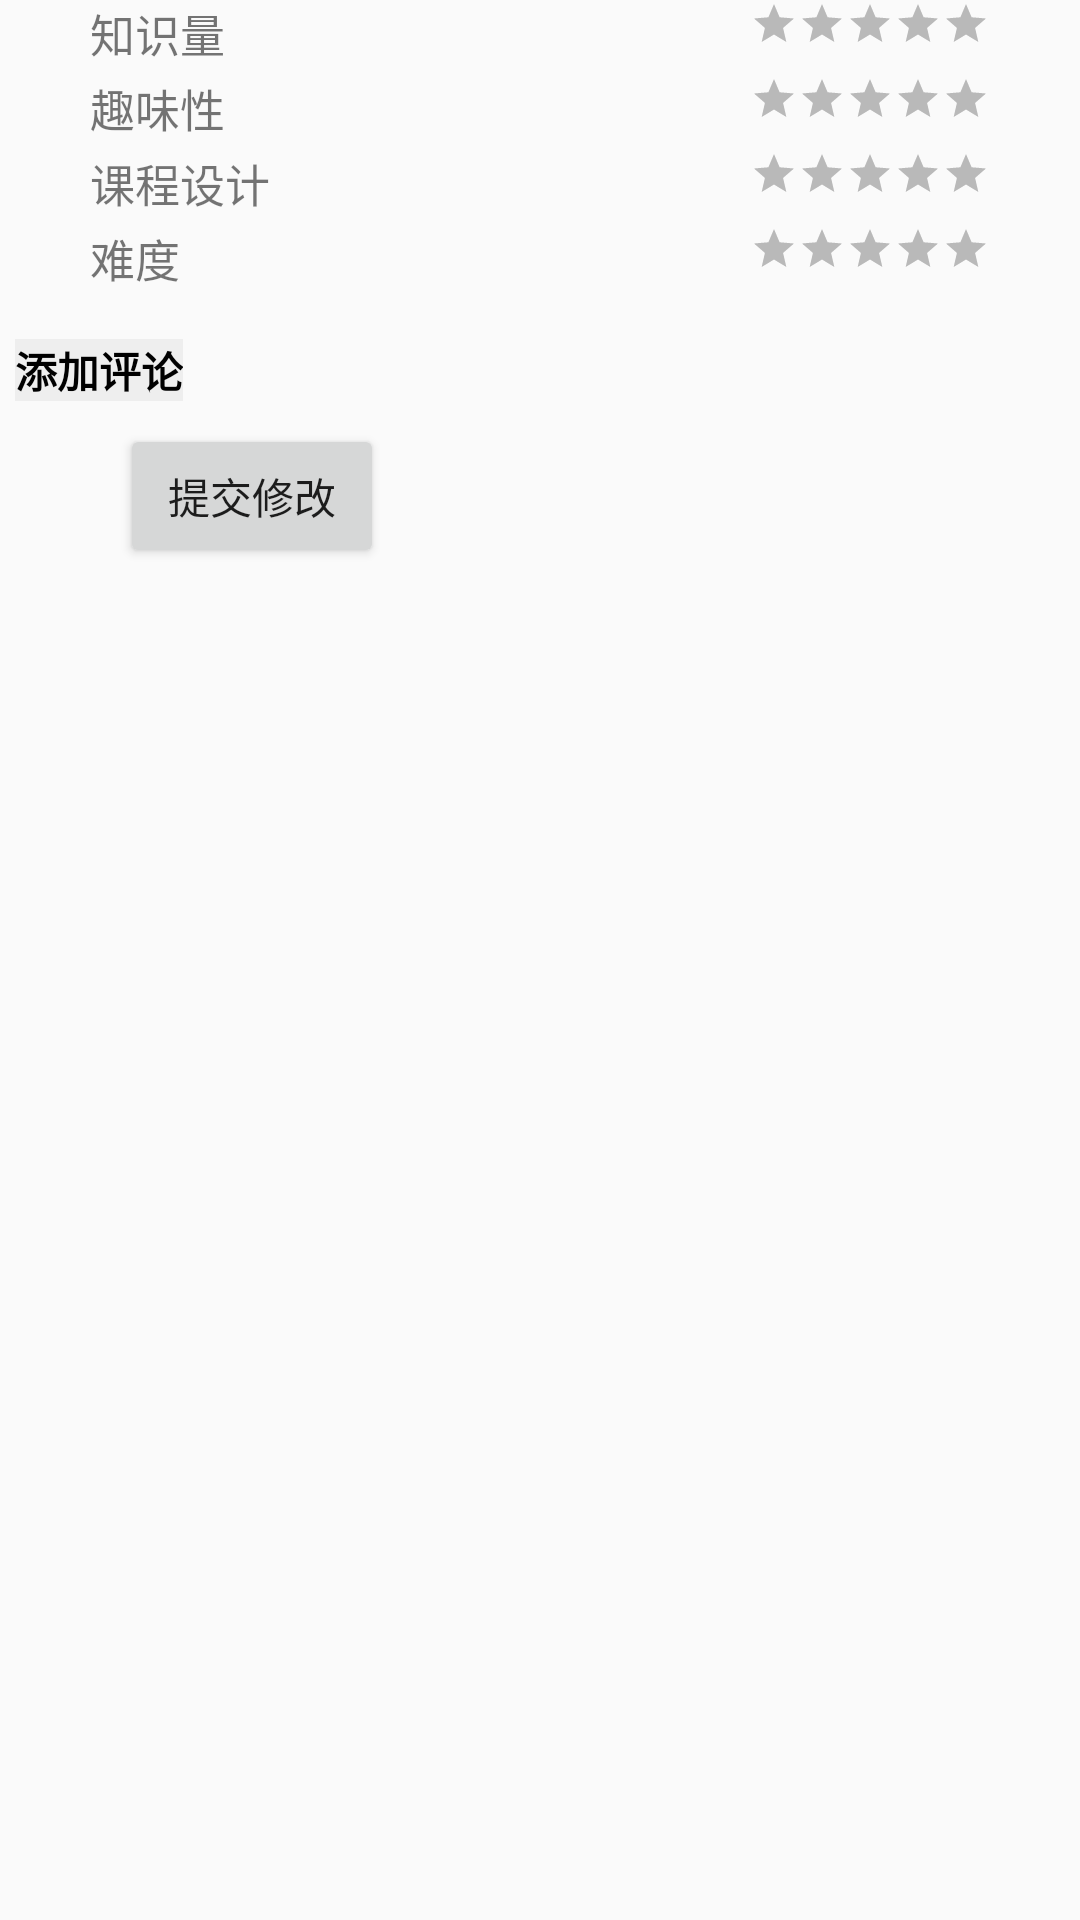

Android layout source for this screen:
<!-- AndroidManifest.xml: application theme Theme.AppCompat.Light.NoActionBar -->
<!-- res/layout/course_recommend_layout.xml -->
<?xml version="1.0" encoding="utf-8"?>
<ScrollView xmlns:android="http://schemas.android.com/apk/res/android"
    android:layout_width="wrap_content"
    android:layout_height="wrap_content">
<LinearLayout
    android:layout_width="match_parent"
    android:layout_height="match_parent"
    android:orientation="vertical">




    <RelativeLayout
        android:layout_width="match_parent"
        android:layout_height="wrap_content"
        android:paddingLeft="30dp"
        android:paddingRight="30dp">

        <TextView
            android:id="@+id/knowledge"
            android:layout_width="wrap_content"
            android:layout_height="wrap_content"
            android:textSize="15dp"
            android:text="知识量"/>
        <RatingBar
            android:id="@+id/ratingbar1"
            style="@style/foodRatingBar"
            android:layout_width="wrap_content"
            android:layout_height="wrap_content"
            android:layout_alignParentRight="true"
            android:isIndicator="false"
            />
    </RelativeLayout>
    <RelativeLayout
        android:layout_width="wrap_content"
        android:layout_height="wrap_content"
        android:paddingLeft="30dp"
        android:paddingRight="30dp">
        <TextView
            android:id="@+id/fun"
            android:layout_width="wrap_content"
            android:layout_height="wrap_content"
            android:textSize="15dp"
            android:text="趣味性"
            />
            <RatingBar
style="@style/foodRatingBar"
                android:id="@+id/ratingbar2"
                android:layout_width="wrap_content"
                android:layout_height="wrap_content"
                android:isIndicator="false"
                android:layout_alignParentRight="true"/>
    </RelativeLayout>
    <RelativeLayout
        android:layout_width="wrap_content"
        android:layout_height="wrap_content"
        android:paddingLeft="30dp"
        android:paddingRight="30dp">
        <TextView
            android:id="@+id/desigh"
            android:layout_width="wrap_content"
            android:layout_height="wrap_content"
            android:textSize="15dp"
            android:text="课程设计"
            />
        <RatingBar
            style="@style/foodRatingBar"
            android:id="@+id/ratingbar3"
            android:layout_width="wrap_content"
            android:layout_height="wrap_content"
            android:isIndicator="false"
            android:layout_alignParentRight="true"/>
    </RelativeLayout>
    <RelativeLayout
        android:layout_width="wrap_content"
        android:layout_height="wrap_content"
        android:paddingLeft="30dp"
        android:paddingRight="30dp">
        <TextView
            android:id="@+id/hardness"
            android:layout_width="wrap_content"
            android:layout_height="wrap_content"
            android:textSize="15dp"
            android:text="难度"
            />
        <RatingBar
            style="@style/foodRatingBar"
            android:id="@+id/ratingbar4"
            android:layout_width="wrap_content"
            android:layout_height="wrap_content"
            android:layout_alignParentRight="true"
            android:isIndicator="false"
            />
    </RelativeLayout>
    <LinearLayout
        android:layout_width="fill_parent"
        android:layout_height="wrap_content">
    <TextView
        android:id="@+id/ping"
        android:layout_width="wrap_content"
        android:layout_height="wrap_content"
        android:text="添加评论"

        android:layout_marginLeft="5dp"
        android:textStyle="bold"
        android:textColor="#000000"
        android:background="#eeeeee"
        />
    <EditText
android:layout_toLeftOf="@+id/ping"
        android:layout_width="match_parent"
        android:layout_height="wrap_content"
        android:id="@+id/editText"
        android:visibility="invisible"
        />
    </LinearLayout>
    <Button
        android:id="@+id/update"
        android:layout_width="wrap_content"
        android:layout_height="wrap_content"
        android:layout_marginLeft="40dp"
        android:text="提交修改"
        />

    <android.support.v7.widget.RecyclerView
        android:id="@+id/recommend_list"
        android:layout_width="wrap_content"
        android:layout_height="wrap_content"/>
    <View
        android:layout_width="wrap_content"
        android:layout_height="150dp"></View>

</LinearLayout>
</ScrollView>
<!-- resources referenced by this layout -->
<resources>
  <style name="foodRatingBar" parent="@android:style/Widget.RatingBar">
  
          <item name="android:progressDrawable">
              @drawable/abc_ratingbar_small_material
          </item>
          <item name="android:minHeight">25dip</item>
          <item name="android:maxHeight">25dip</item>
      </style>
</resources>
